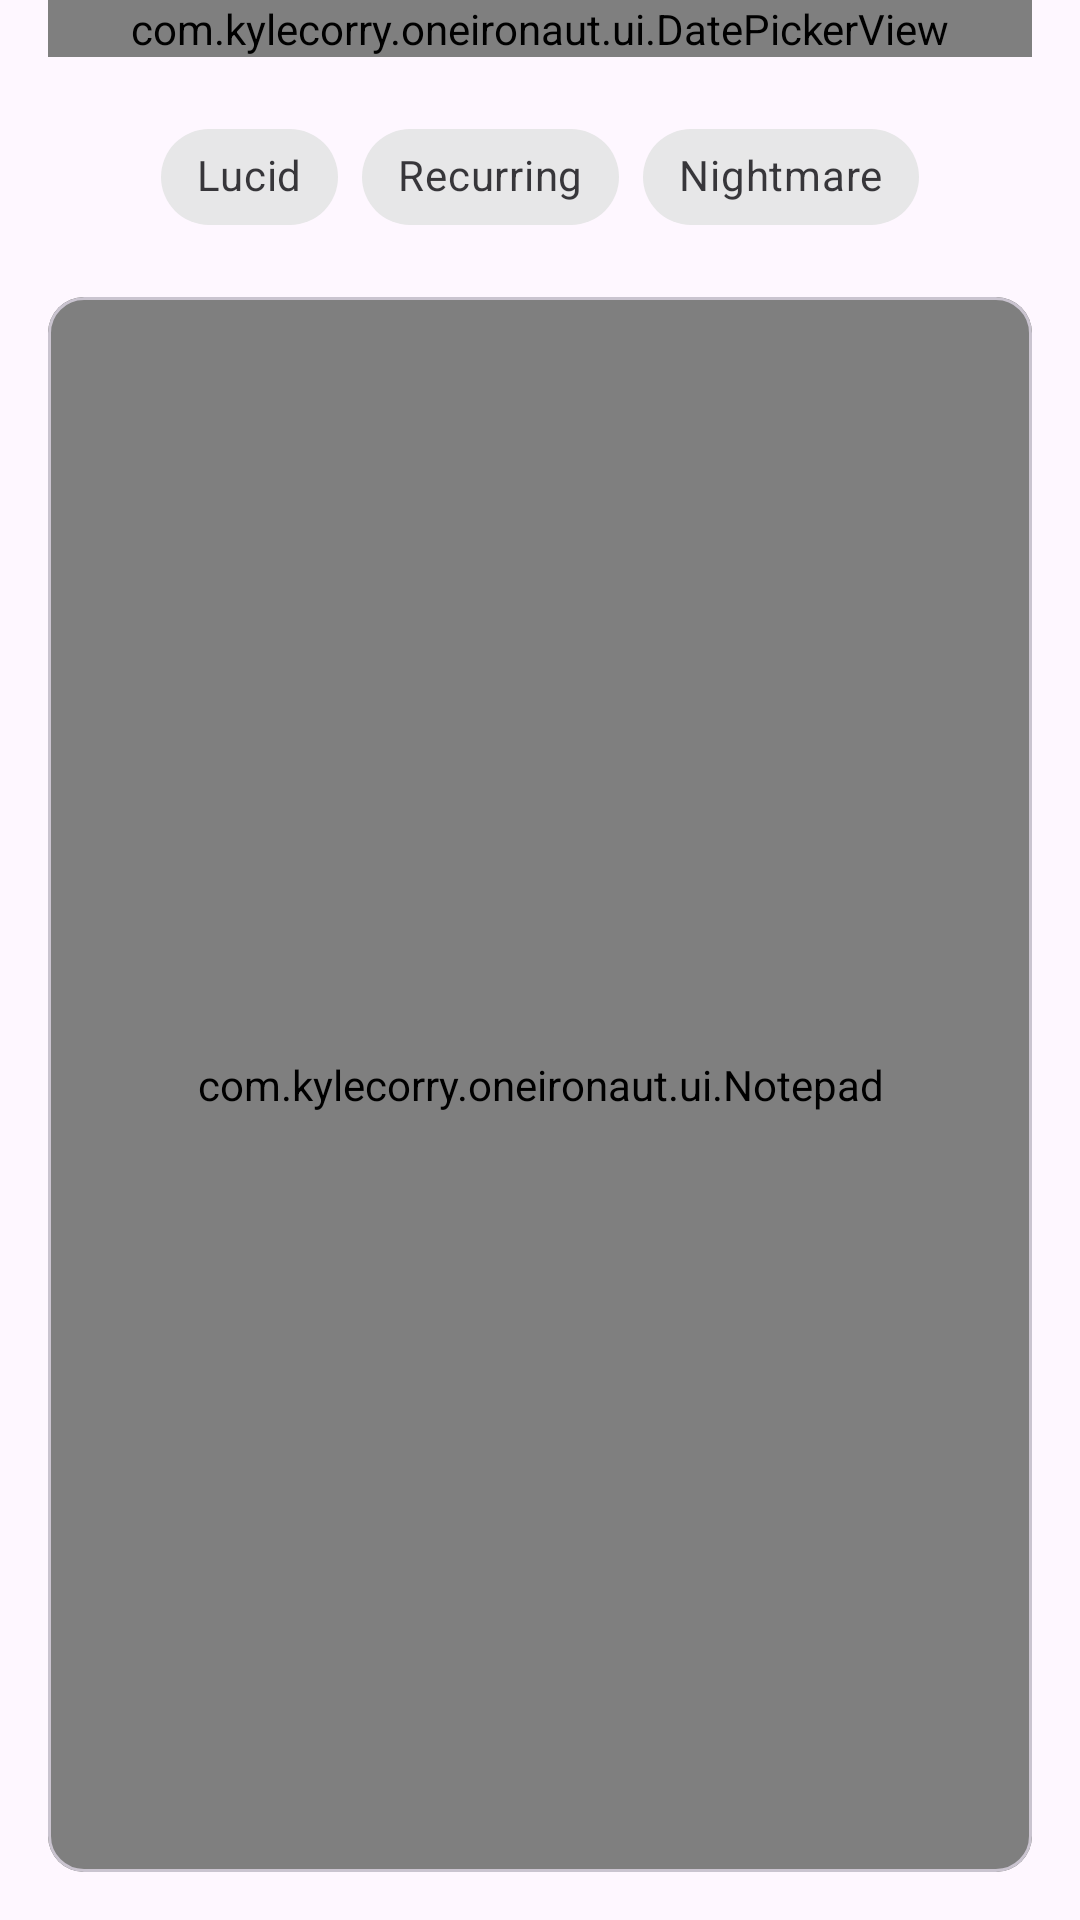

This screen was rendered from an Android layout file. Write that file and the resources it references.
<!-- AndroidManifest.xml: application theme AppTheme -->
<!-- res/layout/fragment_journal.xml -->
<?xml version="1.0" encoding="utf-8"?>
<LinearLayout xmlns:android="http://schemas.android.com/apk/res/android"
    xmlns:app="http://schemas.android.com/apk/res-auto"
    xmlns:tools="http://schemas.android.com/tools"
    android:layout_width="match_parent"
    android:layout_height="match_parent"
    android:orientation="vertical">

    <com.kylecorry.oneironaut.ui.DatePickerView
        android:id="@+id/dream_date"
        android:layout_width="match_parent"
        android:layout_height="wrap_content"
        android:layout_marginStart="16dp"
        android:layout_marginTop="@dimen/default_top_margin"
        android:layout_marginEnd="16dp" />

    <com.google.android.material.chip.ChipGroup
        android:id="@+id/chips"
        android:layout_width="wrap_content"
        android:layout_height="wrap_content"
        android:layout_gravity="center"
        android:layout_marginTop="16dp">

        <com.google.android.material.chip.Chip
            android:id="@+id/chip_lucid"
            style="@style/Widget.MaterialComponents.Chip.Choice"
            android:layout_width="wrap_content"
            android:layout_height="wrap_content"
            android:text="@string/lucid" />

        <com.google.android.material.chip.Chip
            android:id="@+id/chip_recurring"
            style="@style/Widget.MaterialComponents.Chip.Choice"
            android:layout_width="wrap_content"
            android:layout_height="wrap_content"
            android:text="@string/recurring" />

        <com.google.android.material.chip.Chip
            android:id="@+id/chip_nightmare"
            style="@style/Widget.MaterialComponents.Chip.Choice"
            android:layout_width="wrap_content"
            android:layout_height="wrap_content"
            android:text="@string/nightmare" />
    </com.google.android.material.chip.ChipGroup>

    <com.google.android.material.card.MaterialCardView
        style="@style/Widget.Material3.CardView.Outlined"
        android:layout_width="match_parent"
        android:layout_height="0dp"
        android:layout_margin="16dp"
        android:layout_weight="1"
        android:backgroundTint="@android:color/transparent"
        app:layout_constraintBottom_toBottomOf="parent"
        app:layout_constraintEnd_toEndOf="parent"
        app:layout_constraintStart_toStartOf="parent"
        app:layout_constraintTop_toBottomOf="@id/dream_date">

        <com.kylecorry.oneironaut.ui.Notepad
            android:id="@+id/dream_edit"
            android:layout_width="match_parent"
            android:layout_height="match_parent"
            android:hint="@string/dream"
            android:imeOptions="actionNone|flagNoPersonalizedLearning"
            android:lineSpacingMultiplier="1.5"
            android:padding="16dp"
            android:scrollbars="vertical" />
    </com.google.android.material.card.MaterialCardView>

</LinearLayout>
<!-- resources referenced by this layout -->
<resources>
  <string name="dream">Dream</string>
  <string name="lucid">Lucid</string>
  <string name="nightmare">Nightmare</string>
  <string name="recurring">Recurring</string>
  <style name="AppTheme" parent="BaseAppTheme" />
  <style name="BaseAppTheme" parent="Theme.Material3.DayNight.NoActionBar">
          <item name="android:statusBarColor">#90000000</item>
  
          
          <item name="colorPrimary">@color/primary_40</item>
          <item name="colorOnPrimary">@color/primary_10</item>
  
          
          <item name="colorPrimaryContainer">@color/primary_40_transparent</item>
          <item name="colorOnPrimaryContainer">@color/primary_10</item>
          <item name="colorSecondaryContainer">?attr/colorPrimaryContainer</item>
          <item name="colorTertiaryContainer">?attr/colorPrimaryContainer</item>
          <item name="colorOnSecondaryContainer">?attr/colorOnPrimaryContainer</item>
          <item name="colorOnTertiaryContainer">?attr/colorOnPrimaryContainer</item>
  
          
          
          <item name="elevationOverlayEnabled">false</item>
          <item name="colorSurface">?android:colorBackgroundFloating</item>
  
          <item name="colorAccent">@color/primary_40</item>
          <item name="bottomSheetDialogTheme">@style/AppBottomSheetDialogTheme</item>
          <item name="alertDialogTheme">@style/AlertDialogTheme</item>
          <item name="materialButtonStyle">@style/ThemeOverlay.App.ElevatedButton</item>
          <item name="snackbarButtonStyle">@style/SnackBarButtonTheme</item>
          <item name="floatingActionButtonStyle">@style/Widget.App.FloatingActionButton</item>
      </style>
  <color name="primary_40">#FFEB3B</color>
  <color name="primary_10">#373100</color>
  <color name="primary_40_transparent">#40FFEB3B</color>
  <style name="AppBottomSheetDialogTheme" parent="ThemeOverlay.Material3.BottomSheetDialog">
          <item name="bottomSheetStyle">@style/AppBottomSheetModalStyle</item>
      </style>
  <style name="AlertDialogTheme" parent="ThemeOverlay.Material3.Dialog.Alert">
          <item name="dialogCornerRadius">@dimen/rounded_corner_size</item>
      </style>
  <style name="ThemeOverlay.App.ElevatedButton" parent="Widget.Material3.Button.ElevatedButton">
          <item name="shapeAppearanceOverlay">@style/ButtonAppearance</item>
          <item name="backgroundTint">@color/button_selector</item>
          <item name="android:textColor">?attr/colorOnPrimary</item>
          <item name="iconTint">?attr/colorOnPrimary</item>
      </style>
  <style name="SnackBarButtonTheme" parent="@style/Widget.MaterialComponents.Button.TextButton.Snackbar">
          <item name="android:textColor">@color/primary_40</item>
      </style>
  <style name="Widget.App.FloatingActionButton" parent="Widget.Material3.FloatingActionButton.Primary">
          <item name="materialThemeOverlay">@style/ThemeOverlay.App.FloatingActionButton</item>
      </style>
  <style name="AppBottomSheetModalStyle" parent="Widget.Material3.BottomSheet.Modal">
          <item name="shapeAppearance">@style/AppBottomSheetAppearance</item>
          <item name="android:padding">16dp</item>
      </style>
  <style name="ButtonAppearance">
          <item name="cornerFamily">rounded</item>
          <item name="cornerSize">@dimen/rounded_corner_size</item>
      </style>
  <style name="ThemeOverlay.App.FloatingActionButton" parent="">
          <item name="colorContainer">?attr/colorPrimary</item>
          <item name="colorOnContainer">?attr/colorOnPrimary</item>
      </style>
  <style name="AppBottomSheetAppearance" parent="ShapeAppearance.Material3.LargeComponent">
          <item name="cornerFamily">rounded</item>
          <item name="cornerSizeTopLeft">@dimen/rounded_corner_size</item>
          <item name="cornerSizeTopRight">@dimen/rounded_corner_size</item>
      </style>
</resources>
